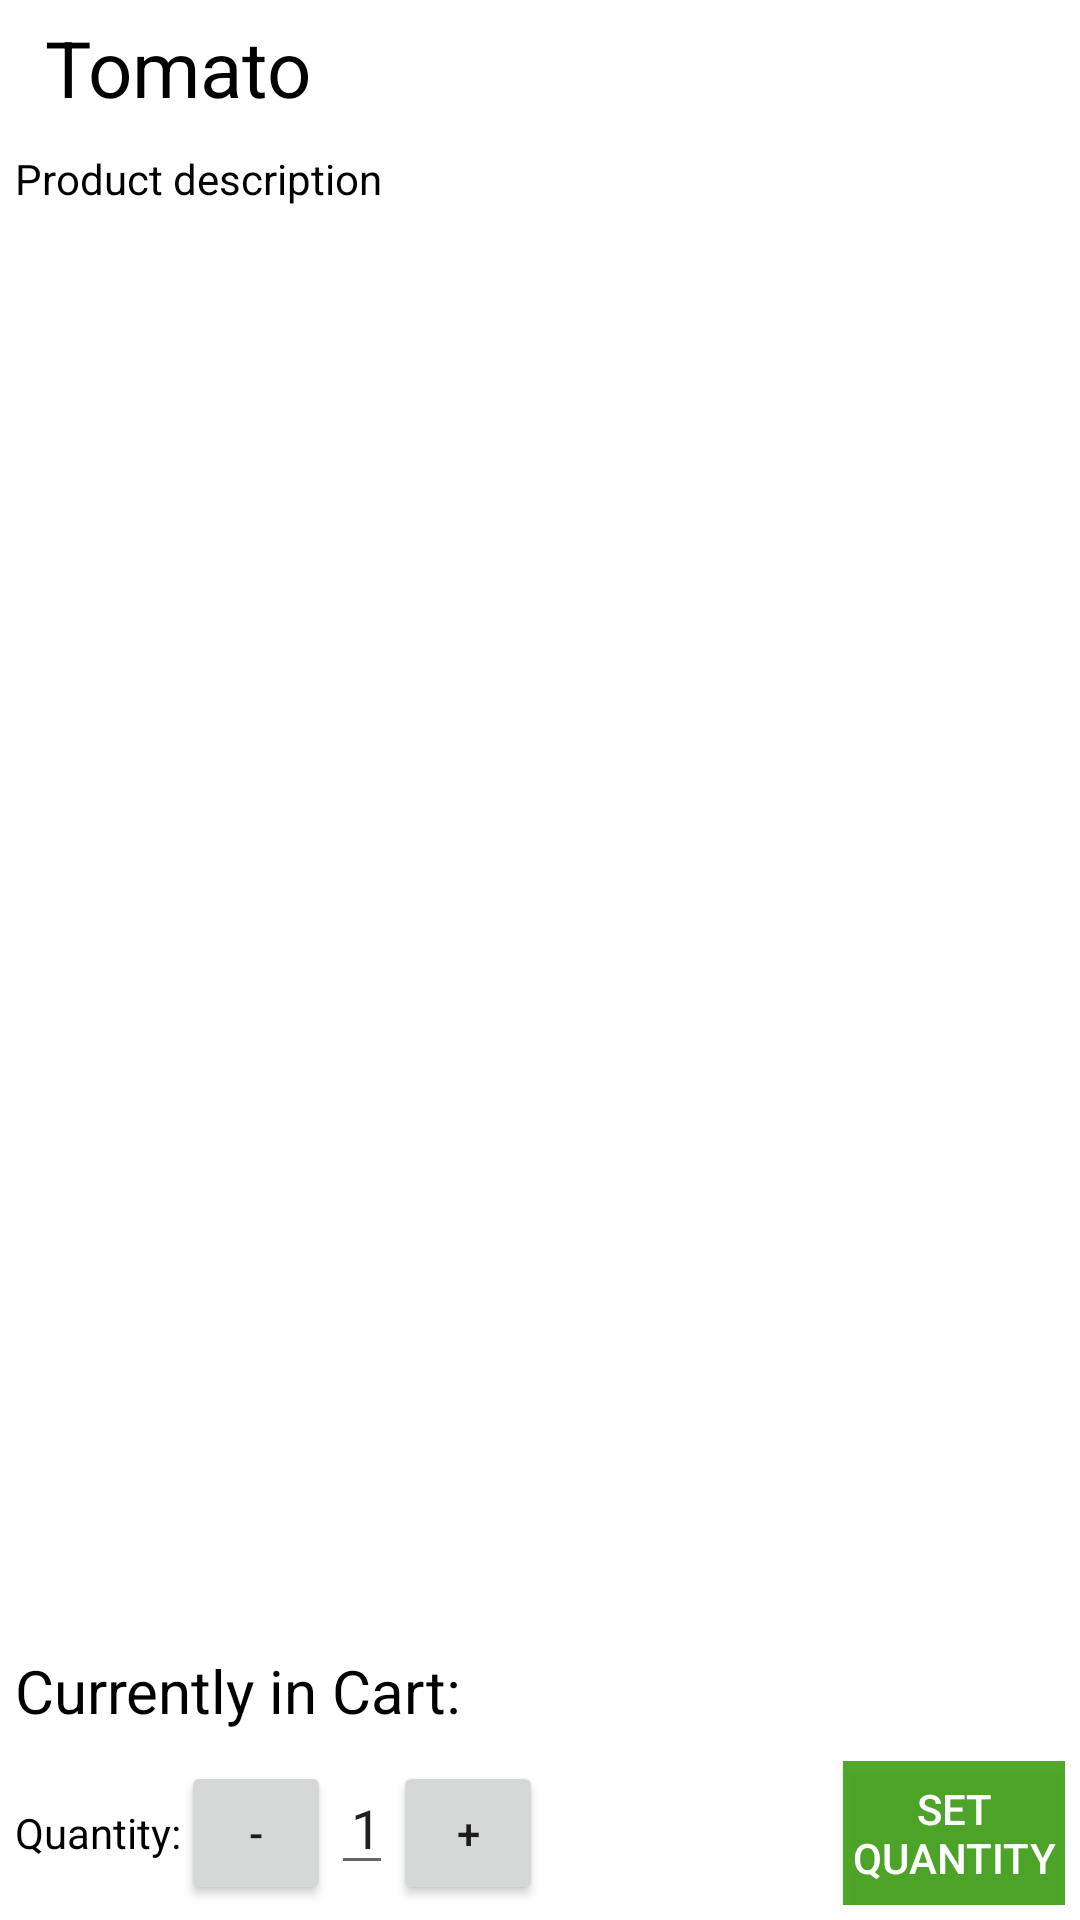

Here is an Android app screen rendered from its layout file. Give the layout XML and the strings, colors and styles it references.
<!-- AndroidManifest.xml: application theme AppTheme -->
<!-- res/layout/ex_productdetails.xml -->
<?xml version="1.0" encoding="utf-8"?>
<LinearLayout xmlns:android="http://schemas.android.com/apk/res/android"
	android:layout_height="fill_parent" android:layout_width="fill_parent"
	android:background="#ffffff" android:orientation="vertical">
	<LinearLayout android:layout_width="wrap_content"
		android:layout_height="wrap_content" android:id="@+id/LinearLayoutHeader"
		android:orientation="horizontal">
		<ImageView android:layout_width="wrap_content"
			android:layout_height="wrap_content"
			android:id="@+id/ImageViewProduct"
			android:adjustViewBounds="true"
			android:scaleType="fitXY"
			android:src="@drawable/veg"
			android:layout_margin="5dip">

		</ImageView>
		<TextView
			android:layout_width="wrap_content"
			android:layout_height="wrap_content"
			android:id="@+id/TextViewProductTitle"
			android:layout_gravity="center"
			android:layout_margin="5dip"
			android:textSize="26dip"
			android:text="Tomato"
			android:textColor="#000000">

		</TextView>

	</LinearLayout>


	<TextView android:layout_height="wrap_content" android:id="@+id/TextViewProductDetails"
		android:layout_width="fill_parent" android:layout_margin="5dip"
		android:layout_weight="1" android:textColor="#000000" android:text="Product description"></TextView>

	<LinearLayout android:layout_height="wrap_content"
		android:layout_width="fill_parent" android:id="@+id/linearLayoutCurrentlyInCart">
		<TextView android:id="@+id/textViewCurrentlyInCart"
			android:layout_width="wrap_content" android:layout_height="wrap_content"
			android:textSize="20dip" android:textColor="#000000" android:text="Currently in Cart:"
			android:layout_margin="5dip"></TextView>
	</LinearLayout>


	<LinearLayout android:layout_height="wrap_content"
		android:layout_width="fill_parent" android:id="@+id/linearLayoutAddLayout"
		android:orientation="horizontal" android:layout_margin="5dip">
		<TextView android:id="@+id/textView1" android:layout_width="wrap_content"
			android:layout_height="wrap_content" android:text="Quantity:"
			android:textColor="#000000">

		</TextView>

		<Button
			android:text="-"
			android:layout_width="50dp"
			android:layout_height="wrap_content" />
		<EditText
			android:layout_width="wrap_content"
			android:layout_height="wrap_content"

			android:text="1"
			android:gravity="right"
			android:id="@+id/editTextQuantity"
			android:inputType="number">

		</EditText>
		<Button
			android:text="+"
			android:layout_width="50dp"
			android:layout_height="wrap_content" />
		<Button
			android:id="@+id/ButtonAddToCart"
			android:layout_gravity="right"
			android:layout_height="wrap_content"
			android:layout_width="wrap_content"
			android:background="#e23e9e14"
			android:textColor="#ffffff"
			android:layout_marginLeft="100dp"
			android:text="Set Quantity"></Button>
	</LinearLayout>
</LinearLayout>
<!-- resources referenced by this layout -->
<resources>
  <style name="AppTheme" parent="Theme.AppCompat.Light.NoActionBar">
          <item name="colorPrimary">@color/nliveo_blue_colorPrimary</item>
          <item name="colorPrimaryDark">@color/black</item>
          <item name="colorAccent">@color/nliveo_blue_colorPrimaryDark</item>
      </style>
  <color name="nliveo_blue_colorPrimary">#2196F3</color>
  <color name="black">#000000</color>
  <color name="nliveo_blue_colorPrimaryDark">#1976D2</color>
</resources>
